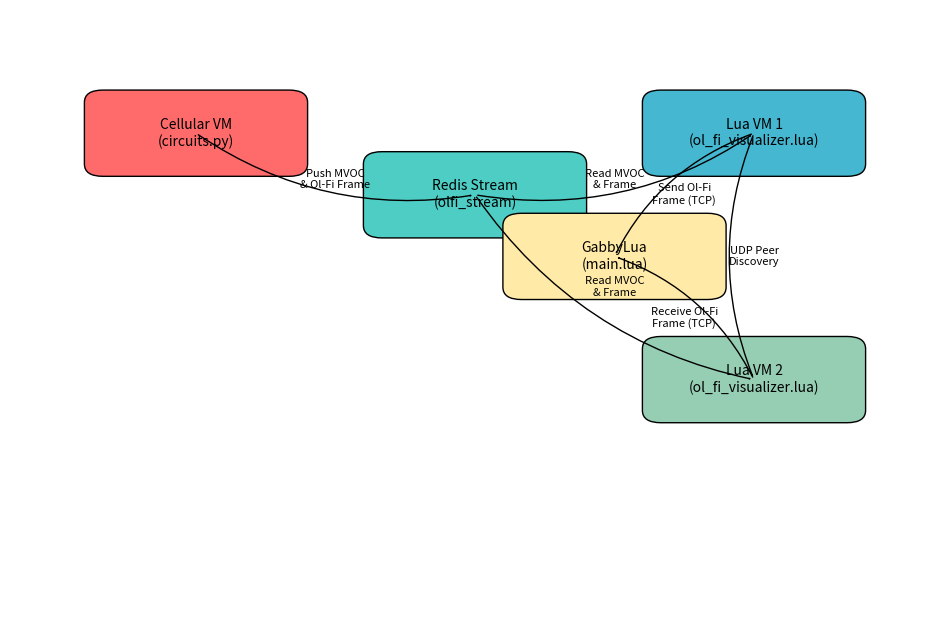

Python code for this plot: (Note: this script raises an exception after producing the figure.)
import matplotlib.pyplot as plt
import matplotlib.patches as patches

# Create figure and axis
fig, ax = plt.subplots(figsize=(12, 8))

# Define positions for components (x, y coordinates)
positions = {
    'Cellular VM\n(circuits.py)': (0.2, 0.8),
    'Redis Stream\n(olfi_stream)': (0.5, 0.7),
    'Lua VM 1\n(ol_fi_visualizer.lua)': (0.8, 0.8),
    'Lua VM 2\n(ol_fi_visualizer.lua)': (0.8, 0.4),
    'GabbyLua\n(main.lua)': (0.65, 0.6)
}

# Colors for components
colors = {
    'Cellular VM\n(circuits.py)': '#FF6B6B',
    'Redis Stream\n(olfi_stream)': '#4ECDC4',
    'Lua VM 1\n(ol_fi_visualizer.lua)': '#45B7D1',
    'Lua VM 2\n(ol_fi_visualizer.lua)': '#96CEB4',
    'GabbyLua\n(main.lua)': '#FFEAA7'
}

# Draw rectangles for components
for label, (x, y) in positions.items():
    ax.add_patch(patches.FancyBboxPatch(
        (x - 0.1, y - 0.05), 0.2, 0.1,
        boxstyle="round,pad=0.02", facecolor=colors[label], edgecolor='black'
    ))
    ax.text(x, y, label, ha='center', va='center', fontsize=10, wrap=True)

# Draw arrows for data flow
arrows = [
    (('Cellular VM\n(circuits.py)', 'Redis Stream\n(olfi_stream)'), 'Push MVOC\n& Ol-Fi Frame', (0.3, 0.75, 0.4, 0.7)),
    (('Redis Stream\n(olfi_stream)', 'Lua VM 1\n(ol_fi_visualizer.lua)'), 'Read MVOC\n& Frame', (0.6, 0.7, 0.7, 0.75)),
    (('Redis Stream\n(olfi_stream)', 'Lua VM 2\n(ol_fi_visualizer.lua)'), 'Read MVOC\n& Frame', (0.6, 0.65, 0.7, 0.45)),
    (('Lua VM 1\n(ol_fi_visualizer.lua)', 'GabbyLua\n(main.lua)'), 'Send Ol-Fi\nFrame (TCP)', (0.75, 0.75, 0.7, 0.65)),
    (('Lua VM 2\n(ol_fi_visualizer.lua)', 'GabbyLua\n(main.lua)'), 'Receive Ol-Fi\nFrame (TCP)', (0.75, 0.45, 0.7, 0.55)),
    (('Lua VM 1\n(ol_fi_visualizer.lua)', 'Lua VM 2\n(ol_fi_visualizer.lua)'), 'UDP Peer\nDiscovery', (0.8, 0.7, 0.8, 0.5))
]

for (start, end), label, (x1, y1, x2, y2) in arrows:
    ax.add_patch(patches.FancyArrowPatch(
        (positions[start][0], positions[start][1]),
        (positions[end][0], positions[end][1]),
        connectionstyle="arc3,rad=0.2", arrowstyle="->", color='black'
    ))
    ax.text((x1 + x2) / 2, (y1 + y2) / 2, label, ha='center', va='center', fontsize=8)

# Set limits and hide axes
ax.set_xlim(0, 1)
ax.set_ylim(0, 1)
ax.axis('off')

# Save diagram
plt.savefig('diagrams/lua_ol_fi_gabby_communication.png', dpi=300, bbox_inches='tight')
plt.close()
print("Diagram saved to diagrams/lua_ol_fi_gabby_communication.png")